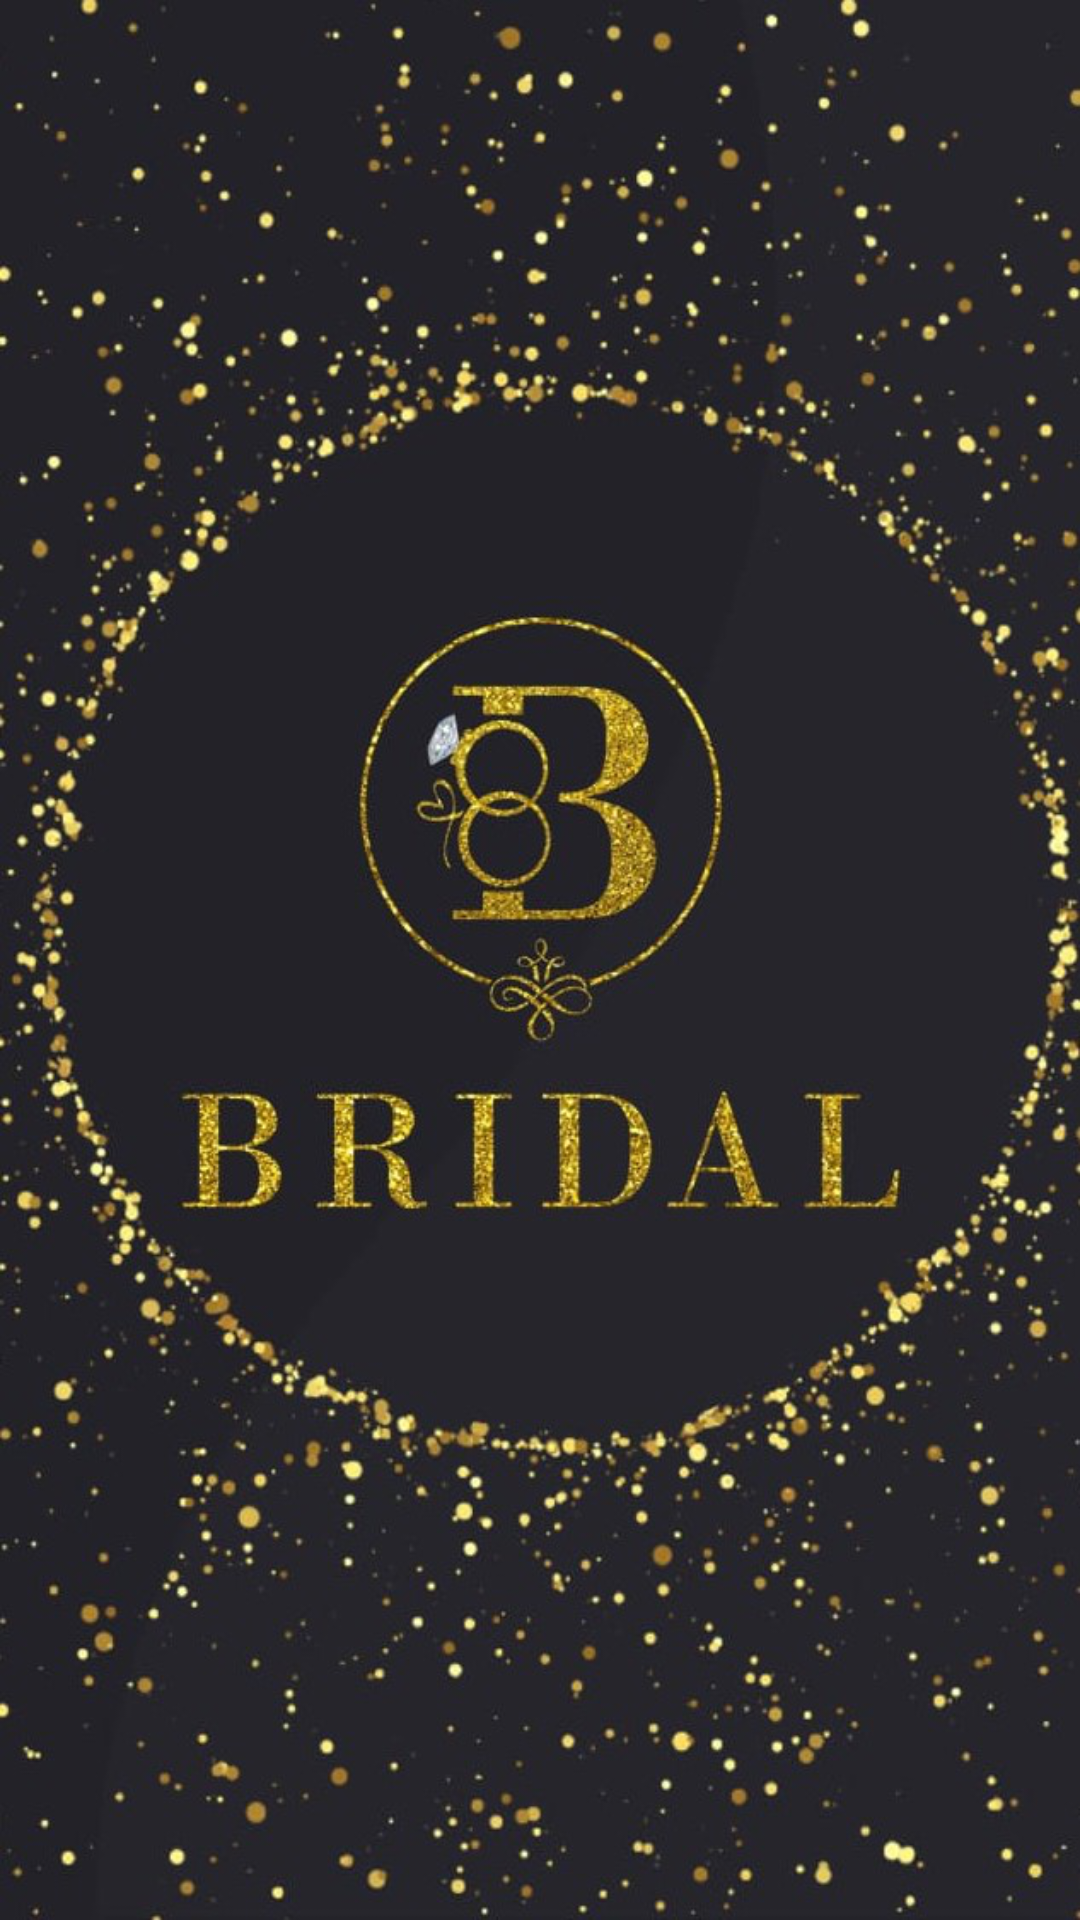

Here is an Android app screen rendered from its layout file. Give the layout XML and the strings, colors and styles it references.
<!-- AndroidManifest.xml: application theme Theme.Bridal -->
<!-- res/layout/fragment_splash.xml -->
<?xml version="1.0" encoding="utf-8"?>
<layout xmlns:android="http://schemas.android.com/apk/res/android"
    xmlns:app="http://schemas.android.com/apk/res-auto"
    xmlns:tools="http://schemas.android.com/tools">

    <data>

    </data>

    <androidx.constraintlayout.widget.ConstraintLayout
        android:layout_width="match_parent"
        android:layout_height="match_parent"
        tools:context=".ui.splashfragment.SplashFragment">

        <ImageView
            android:layout_width="match_parent"
            android:layout_height="match_parent"
            android:background="@drawable/bridal1"
            app:layout_constraintBottom_toBottomOf="parent"
            app:layout_constraintEnd_toEndOf="parent"
            app:layout_constraintStart_toStartOf="parent"
            app:layout_constraintTop_toTopOf="parent" />

    </androidx.constraintlayout.widget.ConstraintLayout>
</layout>
<!-- resources referenced by this layout -->
<resources>
  <!-- drawable bridal1: png bitmap (drawable, 740166 bytes) -->
  <style name="Theme.Bridal" parent="Theme.MaterialComponents.DayNight.DarkActionBar">
          
          <item name="colorPrimary">@color/buttombar</item>
          <item name="colorPrimaryVariant">@color/buttombar</item>
          <item name="colorOnPrimary">@color/page</item>
          
          <item name="colorSecondary">@color/teal_200</item>
          <item name="colorSecondaryVariant">@color/teal_700</item>
          <item name="colorOnSecondary">@color/back</item>
          
          <item name="android:statusBarColor" tools:targetApi="l">?attr/colorPrimaryVariant</item>
          
      </style>
  <color name="buttombar">#2D2C35</color>
  <color name="page">#E8CAA6</color>
  <color name="teal_200">#FF03DAC5</color>
  <color name="teal_700">#FF018786</color>
  <color name="back">#2A2A2C</color>
</resources>
